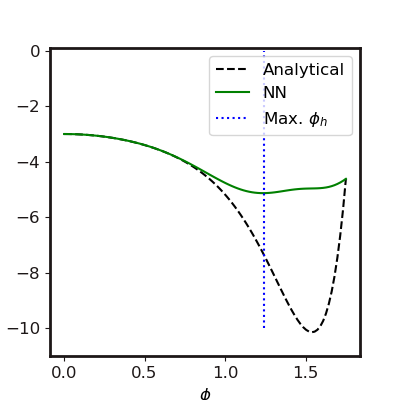

The file beside this chart, header and first rows:
Phi, V, DV, DDV
0.0, -3, 3.963253682603106e-05, -3.009
0.01768, -3, -0.05308, -3.003
0.03535, -3.002, -0.1062, -3.003
0.05303, -3.004, -0.1593, -3.008
0.07071, -3.007, -0.2125, -3.016
0.08838, -3.012, -0.2659, -3.026
0.1061, -3.017, -0.3195, -3.036
0.1237, -3.023, -0.3733, -3.047
0.1414, -3.03, -0.4272, -3.058
0.1591, -3.038, -0.4814, -3.071
0.1768, -3.047, -0.5358, -3.085
0.1944, -3.057, -0.5905, -3.103
0.2121, -3.068, -0.6456, -3.125
0.2298, -3.08, -0.701, -3.152
0.2475, -3.093, -0.757, -3.186
0.2652, -3.107, -0.8137, -3.227
0.2828, -3.122, -0.8712, -3.278
0.3005, -3.137, -0.9296, -3.338
0.3182, -3.154, -0.9892, -3.408
0.3359, -3.172, -1.05, -3.488
0.3535, -3.192, -1.113, -3.579
0.3712, -3.212, -1.177, -3.681
0.3889, -3.233, -1.243, -3.792
0.4066, -3.256, -1.311, -3.912
0.4242, -3.28, -1.381, -4.04
0.4419, -3.305, -1.454, -4.173
0.4596, -3.331, -1.529, -4.309
0.4773, -3.359, -1.606, -4.446
0.4949, -3.388, -1.686, -4.581
0.5126, -3.418, -1.768, -4.711
0.5303, -3.45, -1.852, -4.831
0.548, -3.484, -1.939, -4.938
0.5657, -3.519, -2.027, -5.029
0.5833, -3.555, -2.116, -5.099
0.601, -3.594, -2.207, -5.145
0.6187, -3.633, -2.298, -5.163
0.6364, -3.675, -2.389, -5.15
0.654, -3.718, -2.48, -5.102
0.6717, -3.763, -2.57, -5.017
0.6894, -3.809, -2.657, -4.891
0.7071, -3.856, -2.742, -4.723
0.7247, -3.906, -2.824, -4.509
0.7424, -3.956, -2.901, -4.247
0.7601, -4.008, -2.974, -3.933
0.7778, -4.061, -3.04, -3.564
0.7955, -4.116, -3.099, -3.137
0.8131, -4.171, -3.151, -2.646
0.8308, -4.227, -3.193, -2.087
0.8485, -4.284, -3.224, -1.457
0.8662, -4.341, -3.244, -0.7503
0.8838, -4.398, -3.25, 0.03389
0.9015, -4.456, -3.242, 0.8965
0.9192, -4.513, -3.218, 1.835
0.9369, -4.569, -3.177, 2.846
0.9545, -4.625, -3.117, 3.918
0.9722, -4.679, -3.038, 5.04
0.9899, -4.732, -2.939, 6.195
1.008, -4.783, -2.819, 7.363
1.025, -4.832, -2.678, 8.523
1.043, -4.878, -2.518, 9.649
... 40 more rows
